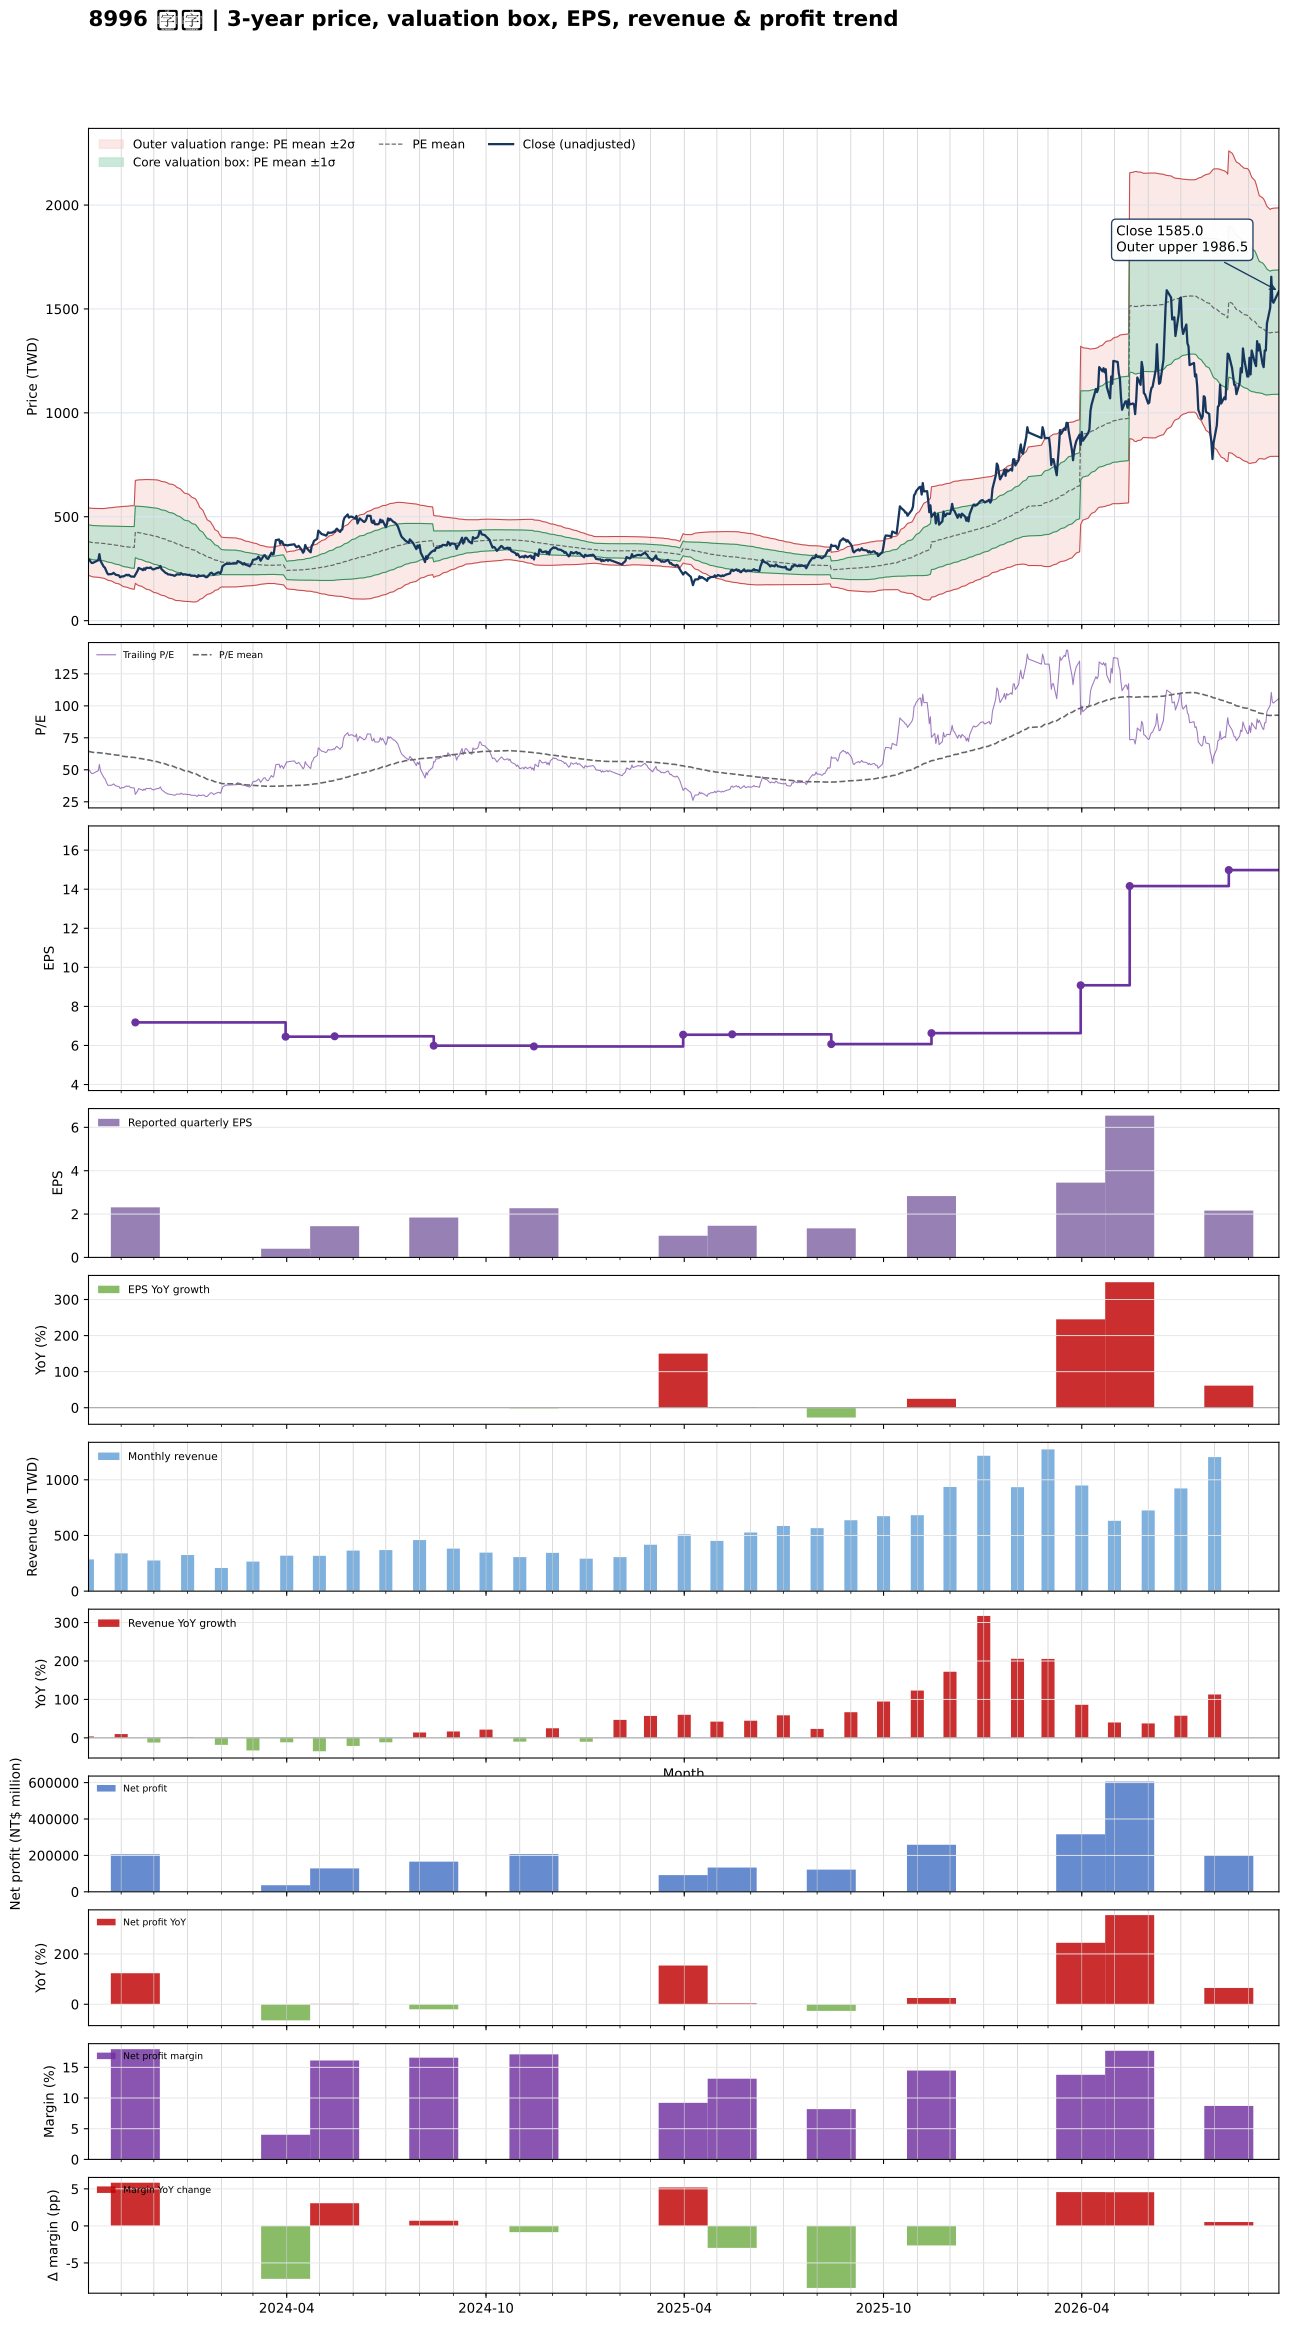

Data behind this chart, as committed beside it:
date, close, available_date, period_end, eps, ttm_eps, pe, pe_mean, pe_std, price_m2, price_m1, price_mean, price_p1, price_p2, forward_eps, forward_pe, forward_pe_mean, forward_pe_std, forward_price_m2, forward_price_m1, forward_price_mean, forward_price_p1, forward_price_p2
2023-10-02, 296.5, 2023-08-14, 2023-06-30, 2.32, 5.9, 50.25, 64.43, 13.73, 218, 299.1, 380.1, 461.1, 542.2, , , , , , , , , 
2023-10-03, 292.5, 2023-08-14, 2023-06-30, 2.32, 5.9, 49.58, 64.24, 13.78, 216.4, 297.7, 379, 460.3, 541.7, , , , , , , , , 
2023-10-04, 283, 2023-08-14, 2023-06-30, 2.32, 5.9, 47.97, 64.03, 13.84, 214.5, 296.1, 377.8, 459.5, 541.1, , , , , , , , , 
2023-10-05, 277.5, 2023-08-14, 2023-06-30, 2.32, 5.9, 47.03, 63.86, 13.92, 212.5, 294.6, 376.8, 458.9, 541.1, , , , , , , , , 
2023-10-06, 278, 2023-08-14, 2023-06-30, 2.32, 5.9, 47.12, 63.63, 13.97, 210.6, 293, 375.4, 457.8, 540.3, , , , , , , , , 
2023-10-11, 291, 2023-08-14, 2023-06-30, 2.32, 5.9, 49.32, 63.44, 14.01, 209, 291.7, 374.3, 457, 539.7, , , , , , , , , 
2023-10-12, 320, 2023-08-14, 2023-06-30, 2.32, 5.9, 54.24, 63.33, 14.03, 208.1, 290.9, 373.7, 456.4, 539.2, , , , , , , , , 
2023-10-13, 288, 2023-08-14, 2023-06-30, 2.32, 5.9, 48.81, 63.18, 14.09, 206.5, 289.6, 372.8, 455.9, 539, , , , , , , , , 
2023-10-16, 259.5, 2023-08-14, 2023-06-30, 2.32, 5.9, 43.98, 63.03, 14.2, 204.3, 288.1, 371.9, 455.6, 539.4, , , , , , , , , 
2023-10-17, 255.5, 2023-08-14, 2023-06-30, 2.32, 5.9, 43.31, 62.89, 14.31, 202.2, 286.6, 371.1, 455.5, 539.9, , , , , , , , , 
2023-10-18, 243, 2023-08-14, 2023-06-30, 2.32, 5.9, 41.19, 62.74, 14.44, 199.7, 284.9, 370.2, 455.4, 540.6, , , , , , , , , 
2023-10-19, 231, 2023-08-14, 2023-06-30, 2.32, 5.9, 39.15, 62.59, 14.59, 197.1, 283.2, 369.3, 455.4, 541.5, , , , , , , , , 
2023-10-20, 223, 2023-08-14, 2023-06-30, 2.32, 5.9, 37.8, 62.42, 14.76, 194.1, 281.2, 368.3, 455.4, 542.5, , , , , , , , , 
2023-10-23, 224, 2023-08-14, 2023-06-30, 2.32, 5.9, 37.97, 62.26, 14.92, 191.2, 279.3, 367.3, 455.4, 543.4, , , , , , , , , 
2023-10-24, 226, 2023-08-14, 2023-06-30, 2.32, 5.9, 38.31, 62.08, 15.08, 188.3, 277.3, 366.3, 455.3, 544.2, , , , , , , , , 
2023-10-25, 230, 2023-08-14, 2023-06-30, 2.32, 5.9, 38.98, 61.9, 15.23, 185.5, 275.4, 365.2, 455.1, 544.9, , , , , , , , , 
2023-10-26, 225.5, 2023-08-14, 2023-06-30, 2.32, 5.9, 38.22, 61.73, 15.38, 182.8, 273.5, 364.2, 454.9, 545.7, , , , , , , , , 
2023-10-27, 221, 2023-08-14, 2023-06-30, 2.32, 5.9, 37.46, 61.55, 15.53, 179.9, 271.5, 363.2, 454.8, 546.5, , , , , , , , , 
2023-10-30, 217.5, 2023-08-14, 2023-06-30, 2.32, 5.9, 36.86, 61.37, 15.69, 176.9, 269.5, 362.1, 454.7, 547.3, , , , , , , , , 
2023-10-31, 209, 2023-08-14, 2023-06-30, 2.32, 5.9, 35.42, 61.15, 15.87, 173.5, 267.1, 360.8, 454.4, 548.1, , , , , , , , , 
2023-11-01, 211.5, 2023-08-14, 2023-06-30, 2.32, 5.9, 35.85, 60.94, 16.04, 170.3, 264.9, 359.5, 454.2, 548.8, , , , , , , , , 
2023-11-02, 213.5, 2023-08-14, 2023-06-30, 2.32, 5.9, 36.19, 60.71, 16.2, 167.1, 262.7, 358.2, 453.8, 549.3, , , , , , , , , 
2023-11-03, 212.5, 2023-08-14, 2023-06-30, 2.32, 5.9, 36.02, 60.5, 16.35, 164, 260.5, 356.9, 453.4, 549.9, , , , , , , , , 
2023-11-06, 221, 2023-08-14, 2023-06-30, 2.32, 5.9, 37.46, 60.28, 16.48, 161.1, 258.4, 355.6, 452.9, 550.1, , , , , , , , , 
2023-11-07, 218, 2023-08-14, 2023-06-30, 2.32, 5.9, 36.95, 60.18, 16.59, 159.3, 257.2, 355.1, 452.9, 550.8, , , , , , , , , 
2023-11-08, 220.5, 2023-08-14, 2023-06-30, 2.32, 5.9, 37.37, 60.09, 16.68, 157.6, 256.1, 354.5, 452.9, 551.4, , , , , , , , , 
2023-11-09, 216, 2023-08-14, 2023-06-30, 2.32, 5.9, 36.61, 59.98, 16.79, 155.8, 254.9, 353.9, 453, 552, , , , , , , , , 
2023-11-10, 212.5, 2023-08-14, 2023-06-30, 2.32, 5.9, 36.02, 59.85, 16.92, 153.5, 253.3, 353.1, 452.9, 552.7, , , , , , , , , 
2023-11-13, 211.5, 2023-08-14, 2023-06-30, 2.32, 5.9, 35.85, 59.71, 17.05, 151.1, 251.7, 352.3, 452.9, 553.4, , , , , , , , , 
2023-11-14, 221, 2023-11-14, 2023-09-30, 2.31, 7.18, 30.78, 59.52, 17.24, 179.7, 303.5, 427.3, 551.1, 674.9, , , , , , , , , 
2023-11-15, 231, 2023-11-14, 2023-09-30, 2.31, 7.18, 32.17, 59.31, 17.42, 175.7, 300.7, 425.8, 550.9, 676, , , , , , , , , 
2023-11-16, 239.5, 2023-11-14, 2023-09-30, 2.31, 7.18, 33.36, 59.11, 17.58, 172, 298.2, 424.4, 550.7, 676.9, , , , , , , , , 
2023-11-17, 253.5, 2023-11-14, 2023-09-30, 2.31, 7.18, 35.31, 58.93, 17.71, 168.7, 295.9, 423.1, 550.3, 677.5, , , , , , , , , 
2023-11-20, 247, 2023-11-14, 2023-09-30, 2.31, 7.18, 34.4, 58.69, 17.85, 165.1, 293.2, 421.4, 549.6, 677.7, , , , , , , , , 
2023-11-21, 243, 2023-11-14, 2023-09-30, 2.31, 7.18, 33.84, 58.48, 17.99, 161.5, 290.7, 419.9, 549.1, 678.3, , , , , , , , , 
2023-11-22, 251.5, 2023-11-14, 2023-09-30, 2.31, 7.18, 35.03, 58.28, 18.12, 158.2, 288.3, 418.4, 548.5, 678.6, , , , , , , , , 
2023-11-23, 245, 2023-11-14, 2023-09-30, 2.31, 7.18, 34.12, 58.08, 18.25, 154.9, 285.9, 417, 548.1, 679.1, , , , , , , , , 
2023-11-24, 254.5, 2023-11-14, 2023-09-30, 2.31, 7.18, 35.45, 57.86, 18.37, 151.7, 283.6, 415.4, 547.3, 679.2, , , , , , , , , 
2023-11-27, 253.5, 2023-11-14, 2023-09-30, 2.31, 7.18, 35.31, 57.63, 18.47, 148.5, 281.1, 413.8, 546.4, 679, , , , , , , , , 
2023-11-28, 256.5, 2023-11-14, 2023-09-30, 2.31, 7.18, 35.72, 57.4, 18.58, 145.4, 278.8, 412.1, 545.5, 678.9, , , , , , , , , 
2023-11-29, 251, 2023-11-14, 2023-09-30, 2.31, 7.18, 34.96, 57.17, 18.68, 142.2, 276.4, 410.5, 544.6, 678.8, , , , , , , , , 
2023-11-30, 247, 2023-11-14, 2023-09-30, 2.31, 7.18, 34.4, 56.91, 18.78, 138.9, 273.8, 408.6, 543.5, 678.3, , , , , , , , , 
2023-12-01, 247, 2023-11-14, 2023-09-30, 2.31, 7.18, 34.4, 56.68, 18.89, 135.7, 271.3, 406.9, 542.5, 678.1, , , , , , , , , 
2023-12-04, 254, 2023-11-14, 2023-09-30, 2.31, 7.18, 35.38, 56.4, 18.95, 132.8, 268.9, 405, 541, 677.1, , , , , , , , , 
2023-12-05, 253, 2023-11-14, 2023-09-30, 2.31, 7.18, 35.24, 56.12, 19.02, 129.9, 266.4, 403, 539.5, 676, , , , , , , , , 
2023-12-06, 256.5, 2023-11-14, 2023-09-30, 2.31, 7.18, 35.72, 55.82, 19.05, 127.2, 264, 400.8, 537.6, 674.4, , , , , , , , , 
2023-12-07, 263, 2023-11-14, 2023-09-30, 2.31, 7.18, 36.63, 55.5, 19.04, 125, 261.7, 398.5, 535.2, 672, , , , , , , , , 
2023-12-08, 248, 2023-11-14, 2023-09-30, 2.31, 7.18, 34.54, 55.17, 19.07, 122.3, 259.2, 396.1, 533, 669.9, , , , , , , , , 
2023-12-11, 234, 2023-11-14, 2023-09-30, 2.31, 7.18, 32.59, 54.82, 19.1, 119.4, 256.5, 393.6, 530.7, 667.8, , , , , , , , , 
2023-12-12, 229, 2023-11-14, 2023-09-30, 2.31, 7.18, 31.89, 54.49, 19.14, 116.4, 253.8, 391.2, 528.6, 666.1, , , , , , , , , 
2023-12-13, 227.5, 2023-11-14, 2023-09-30, 2.31, 7.18, 31.69, 54.16, 19.19, 113.3, 251.1, 388.8, 526.6, 664.4, , , , , , , , , 
2023-12-14, 222.5, 2023-11-14, 2023-09-30, 2.31, 7.18, 30.99, 53.76, 19.17, 110.7, 248.3, 386, 523.6, 661.3, , , , , , , , , 
2023-12-15, 222.5, 2023-11-14, 2023-09-30, 2.31, 7.18, 30.99, 53.35, 19.13, 108.3, 245.7, 383.1, 520.5, 657.8, , , , , , , , , 
2023-12-18, 219.5, 2023-11-14, 2023-09-30, 2.31, 7.18, 30.57, 53.01, 19.17, 105.3, 243, 380.6, 518.2, 655.9, , , , , , , , , 
2023-12-19, 218, 2023-11-14, 2023-09-30, 2.31, 7.18, 30.36, 52.67, 19.2, 102.4, 240.3, 378.2, 516, 653.9, , , , , , , , , 
2023-12-20, 215.5, 2023-11-14, 2023-09-30, 2.31, 7.18, 30.01, 52.3, 19.21, 99.64, 237.6, 375.5, 513.4, 651.4, , , , , , , , , 
2023-12-21, 218.5, 2023-11-14, 2023-09-30, 2.31, 7.18, 30.43, 51.89, 19.15, 97.56, 235.1, 372.6, 510.1, 647.6, , , , , , , , , 
2023-12-22, 223, 2023-11-14, 2023-09-30, 2.31, 7.18, 31.06, 51.42, 18.97, 96.85, 233, 369.2, 505.4, 641.6, , , , , , , , , 
2023-12-25, 222, 2023-11-14, 2023-09-30, 2.31, 7.18, 30.92, 50.96, 18.77, 96.3, 231.1, 365.9, 500.7, 635.4, , , , , , , , , 
2023-12-26, 228, 2023-11-14, 2023-09-30, 2.31, 7.18, 31.75, 50.55, 18.65, 95.16, 229, 362.9, 496.8, 630.7, , , , , , , , , 
... 666 more rows
